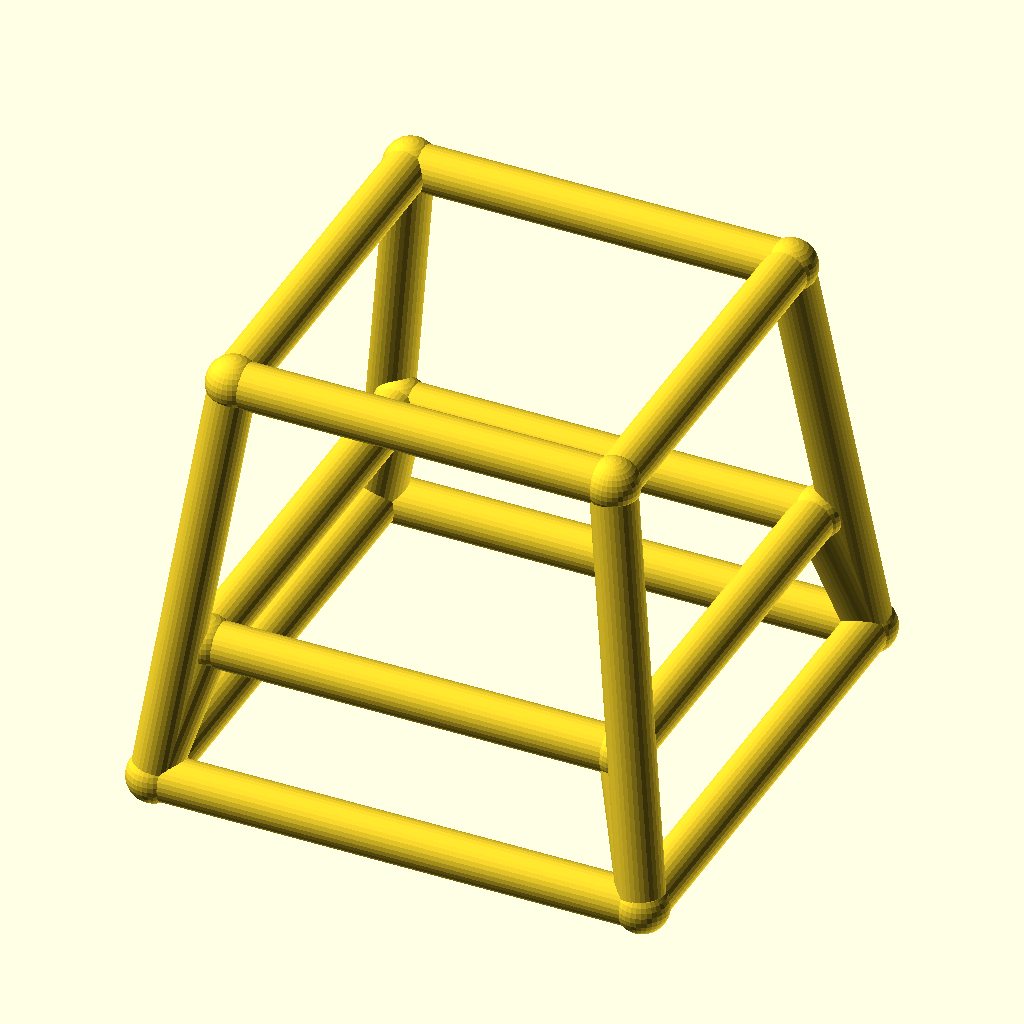
Cell 1 — every parameter at its default value.
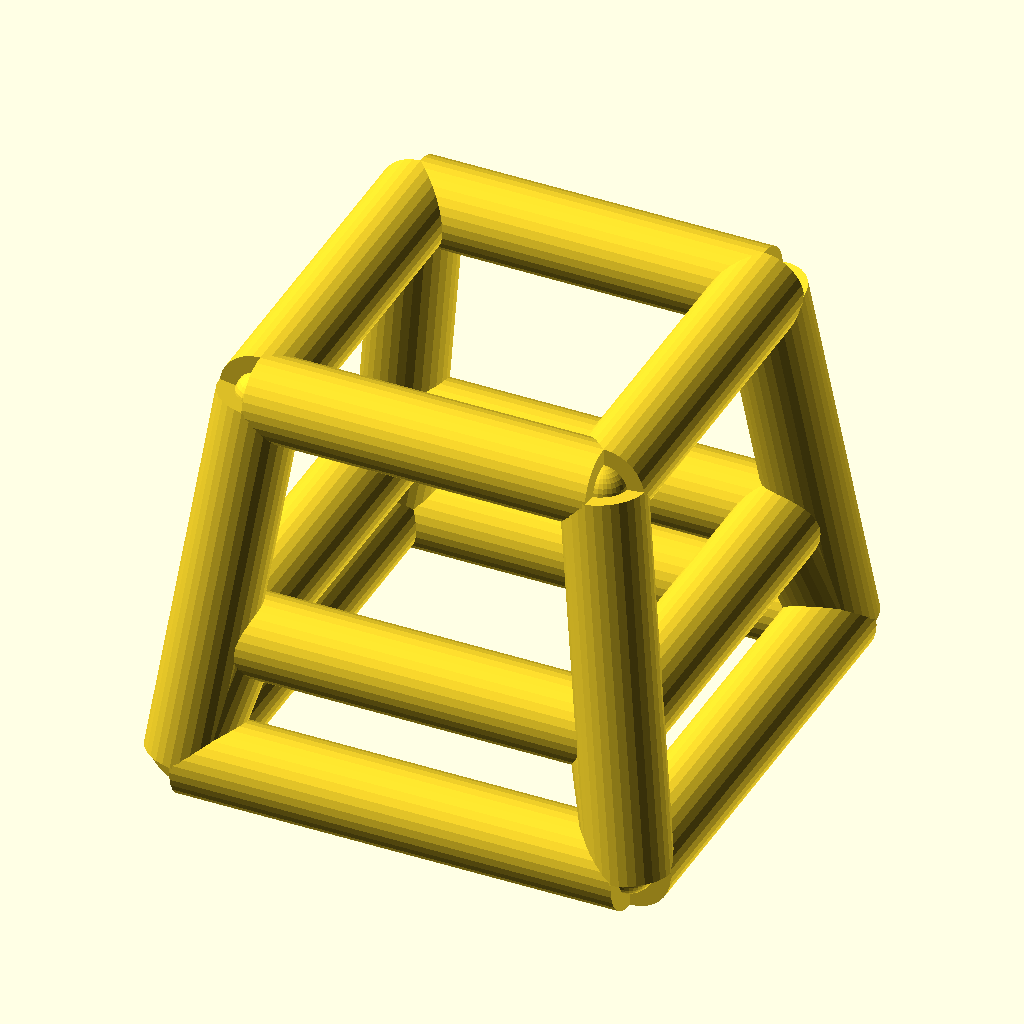
Cell 2 — bar_r set to 5, the other parameters unchanged.
The same orthographic view direction (rotation 55°, 0°, 25°; colour scheme Cornfield) for every cell, with the view re-fitted per cell, so scale and position can differ between cells.
OpenSCAD source file optional_data/data/wire4/stoolchair/scene_0087.scad:
$fn = 32;

// ----------------------------------------------------------------------
// Stool frame: seat 42 mm, splay 6 mm
// ----------------------------------------------------------------------

// --- parameters (mm) ---
seat = 42;                // seat side, X and Y
seat_h = 46;              // seat height
splay = 6;                // leg splay at the floor
str_h = 15;               // stretcher ring height
bar_r = 2.5;              // frame bar radius
joint_r = 2.9;            // joint ball radius
fit_tol = 0.05;           // declared fit tolerance (prompt contract)
free_tol = 0.3;           // declared free tolerance (prompt contract)

bbox_x = 59.8;  // overall X, joints included
bbox_y = 59.8;  // overall Y, joints included
bbox_z = 51.8;  // overall Z, joints included
bar_d = 2 * bar_r;  // bar diameter
nodes = [[-21.0, -21.0, 46.0], [21.0, -21.0, 46.0], [21.0, 21.0, 46.0], [-21.0, 21.0, 46.0], [-27.0, -27.0, 0.0], [27.0, -27.0, 0.0], [27.0, 27.0, 0.0], [-27.0, 27.0, 0.0], [-22.9565, -22.9565, 15.0], [22.9565, -22.9565, 15.0], [22.9565, 22.9565, 15.0], [-22.9565, 22.9565, 15.0]];

module member(a, b, r) {
  /* round stock from joint a to joint b, ends buried in the joint balls */
  d = b - a;
  length = norm(d);
  translate(a) rotate([0, acos(d[2] / length), atan2(d[1], d[0])])
    cylinder(h = length, r = r);
}

module joint(p, r) {
  /* ball at the joint centre, fatter than every member meeting there */
  translate(p) sphere(r = r);
}

/* members - each call is one graph edge */
member(nodes[0], nodes[1], bar_r);
member(nodes[4], nodes[5], bar_r);
member(nodes[0], nodes[4], bar_r);
member(nodes[8], nodes[9], bar_r);
member(nodes[4], nodes[8], bar_r);
member(nodes[1], nodes[2], bar_r);
member(nodes[5], nodes[6], bar_r);
member(nodes[1], nodes[5], bar_r);
member(nodes[9], nodes[10], bar_r);
member(nodes[5], nodes[9], bar_r);
member(nodes[2], nodes[3], bar_r);
member(nodes[6], nodes[7], bar_r);
member(nodes[2], nodes[6], bar_r);
member(nodes[10], nodes[11], bar_r);
member(nodes[6], nodes[10], bar_r);
member(nodes[3], nodes[0], bar_r);
member(nodes[7], nodes[4], bar_r);
member(nodes[3], nodes[7], bar_r);
member(nodes[11], nodes[8], bar_r);
member(nodes[7], nodes[11], bar_r);

/* joint balls */
for (p = nodes) joint(p, joint_r);
Parameter table extracted from the source (name, type, default, range or options):
seat: number, default 42
seat_h: number, default 46
splay: number, default 6
str_h: number, default 15
bar_r: number, default 2.5
joint_r: number, default 2.9
fit_tol: number, default 0.05
free_tol: number, default 0.3
bbox_x: number, default 59.8
bbox_y: number, default 59.8
bbox_z: number, default 51.8
